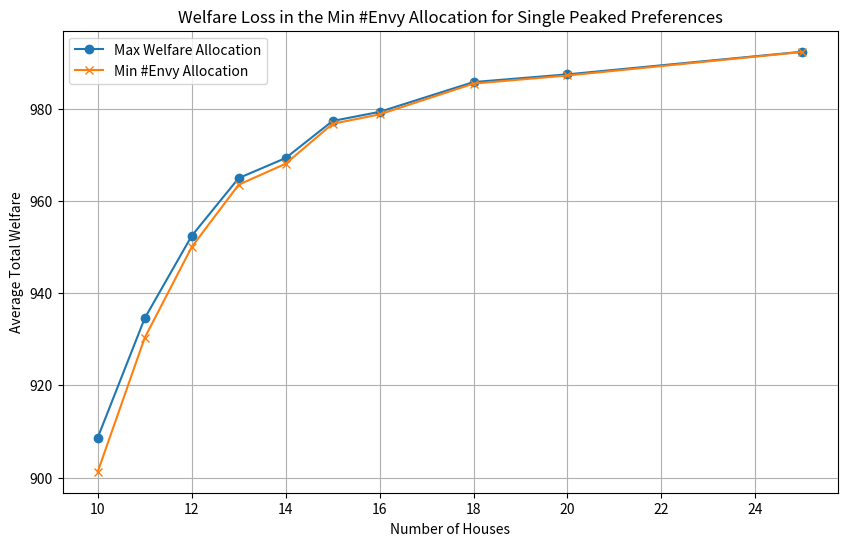

This figure's Python source:
import numpy as np
import networkx as nx
import matplotlib.pyplot as plt

num_agents = 10
houses_list = [10 , 11 ,12 ,13 ,14, 15, 16, 18, 20, 25]
num_instances = 1000

def single_peaked_valuations(num_agents, num_houses, max_value=100):
    M = np.zeros((num_agents, num_houses), dtype=int)
    for agent in range(num_agents):
        peak = np.random.randint(num_houses)
        for h in range(num_houses):
            M[agent, h] = max_value - abs(h - peak) * (max_value // num_houses)
    return M

def max_weighted_matching(M):
    G = nx.Graph()
    for agent in range(M.shape[0]):
        for house in range(M.shape[1]):
            G.add_edge(agent, num_agents + house, weight=M[agent][house])
    matching = nx.max_weight_matching(G, maxcardinality=True)
    allocation = []
    for a, h in matching:
        if a < num_agents:
            agent, house = a, h - num_agents
        else:
            agent, house = h, a - num_agents
        allocation.append((agent, house))
    allocation.sort()
    return allocation

def calculate_total_welfare(M, allocation):
    total_welfare = 0
    for pair in allocation:
        # Accept both (agent_idx, house_idx) or ('A0', 'H3')
        if isinstance(pair[0], str):
            agent_idx = int(pair[0][1:])
            house_idx = int(pair[1][1:])
        else:
            agent_idx, house_idx = pair
        total_welfare += M[agent_idx, house_idx]
    return total_welfare

def compute_spans(peaks, base_dict, num_houses):
    spans = {}
    for h, agents in base_dict.items():
        if len(agents) > 1:
            left = right = h
            while left - 1 >= 0 and all(abs(peaks[a] - (left - 1)) < abs(peaks[a] - h) for a in agents):
                left -= 1
            while right + 1 < num_houses and all(abs(peaks[a] - (right + 1)) < abs(peaks[a] - h) for a in agents):
                right += 1
            spans[h] = set(range(left, right + 1))
        else:
            spans[h] = set()
    return spans

def min_envy_single_peaked_allocation(M):
    n_agents, n_houses = M.shape
    peaks = [np.argmax(M[i]) for i in range(n_agents)]
    base = {h: [] for h in range(n_houses)}
    for agent, peak in enumerate(peaks):
        base[peak].append(agent)
    spans = compute_spans(peaks, base, n_houses)
    allocation = [None] * n_agents
    allocated_houses = set()
    allocated_agents = set()
    for h, agents in base.items():
        if len(agents) == 1:
            agent = agents[0]
            allocation[agent] = (agent, h)
            allocated_houses.add(h)
            allocated_agents.add(agent)
    shared_peaks = [h for h, agents in base.items() if len(agents) > 1]
    unresolved_peaks = set(shared_peaks)
    remaining_agents = set(range(n_agents)) - allocated_agents
    remaining_houses = set(range(n_houses)) - allocated_houses
    while unresolved_peaks:
        min_span_peak = min(unresolved_peaks, key=lambda h: len(spans[h]))
        min_span = spans[min_span_peak]
        base_agents = [a for a in base[min_span_peak] if a in remaining_agents]
        if base_agents:
            agent = base_agents[0]
            allocation[agent] = (agent, min_span_peak)
            allocated_houses.add(min_span_peak)
            allocated_agents.add(agent)
            remaining_agents.remove(agent)
            remaining_houses.remove(min_span_peak)
        for h in min_span:
            if h in remaining_houses:
                remaining_houses.remove(h)
        unresolved_peaks.remove(min_span_peak)
    for agent in remaining_agents:
        available_houses = list(remaining_houses)
        best_house = max(available_houses, key=lambda h: M[agent, h])
        allocation[agent] = (agent, best_house)
        remaining_houses.remove(best_house)
    return allocation


avg_welfare_max = []
avg_welfare_fair = []

for num_houses in houses_list:
    welfare_max_values = []
    welfare_fair_values = []
    for _ in range(num_instances):
        M = single_peaked_valuations(num_agents, num_houses)
        alloc_max = max_weighted_matching(M)
        welfare_max = calculate_total_welfare(M, alloc_max)
        alloc_fair = min_envy_single_peaked_allocation(M)
        welfare_fair = calculate_total_welfare(M, alloc_fair)
        welfare_max_values.append(welfare_max)
        welfare_fair_values.append(welfare_fair)
    avg_welfare_max.append(np.mean(welfare_max_values))
    avg_welfare_fair.append(np.mean(welfare_fair_values))

# Plotting
plt.figure(figsize=(10, 6))
plt.plot(houses_list, avg_welfare_max, label='Max Welfare Allocation', marker='o')
plt.plot(houses_list, avg_welfare_fair, label='Min #Envy Allocation', marker='x')
plt.xlabel('Number of Houses')
plt.ylabel('Average Total Welfare')
plt.title('Welfare Loss in the Min #Envy Allocation for Single Peaked Preferences')
plt.legend()
plt.grid(True)
plt.show()
